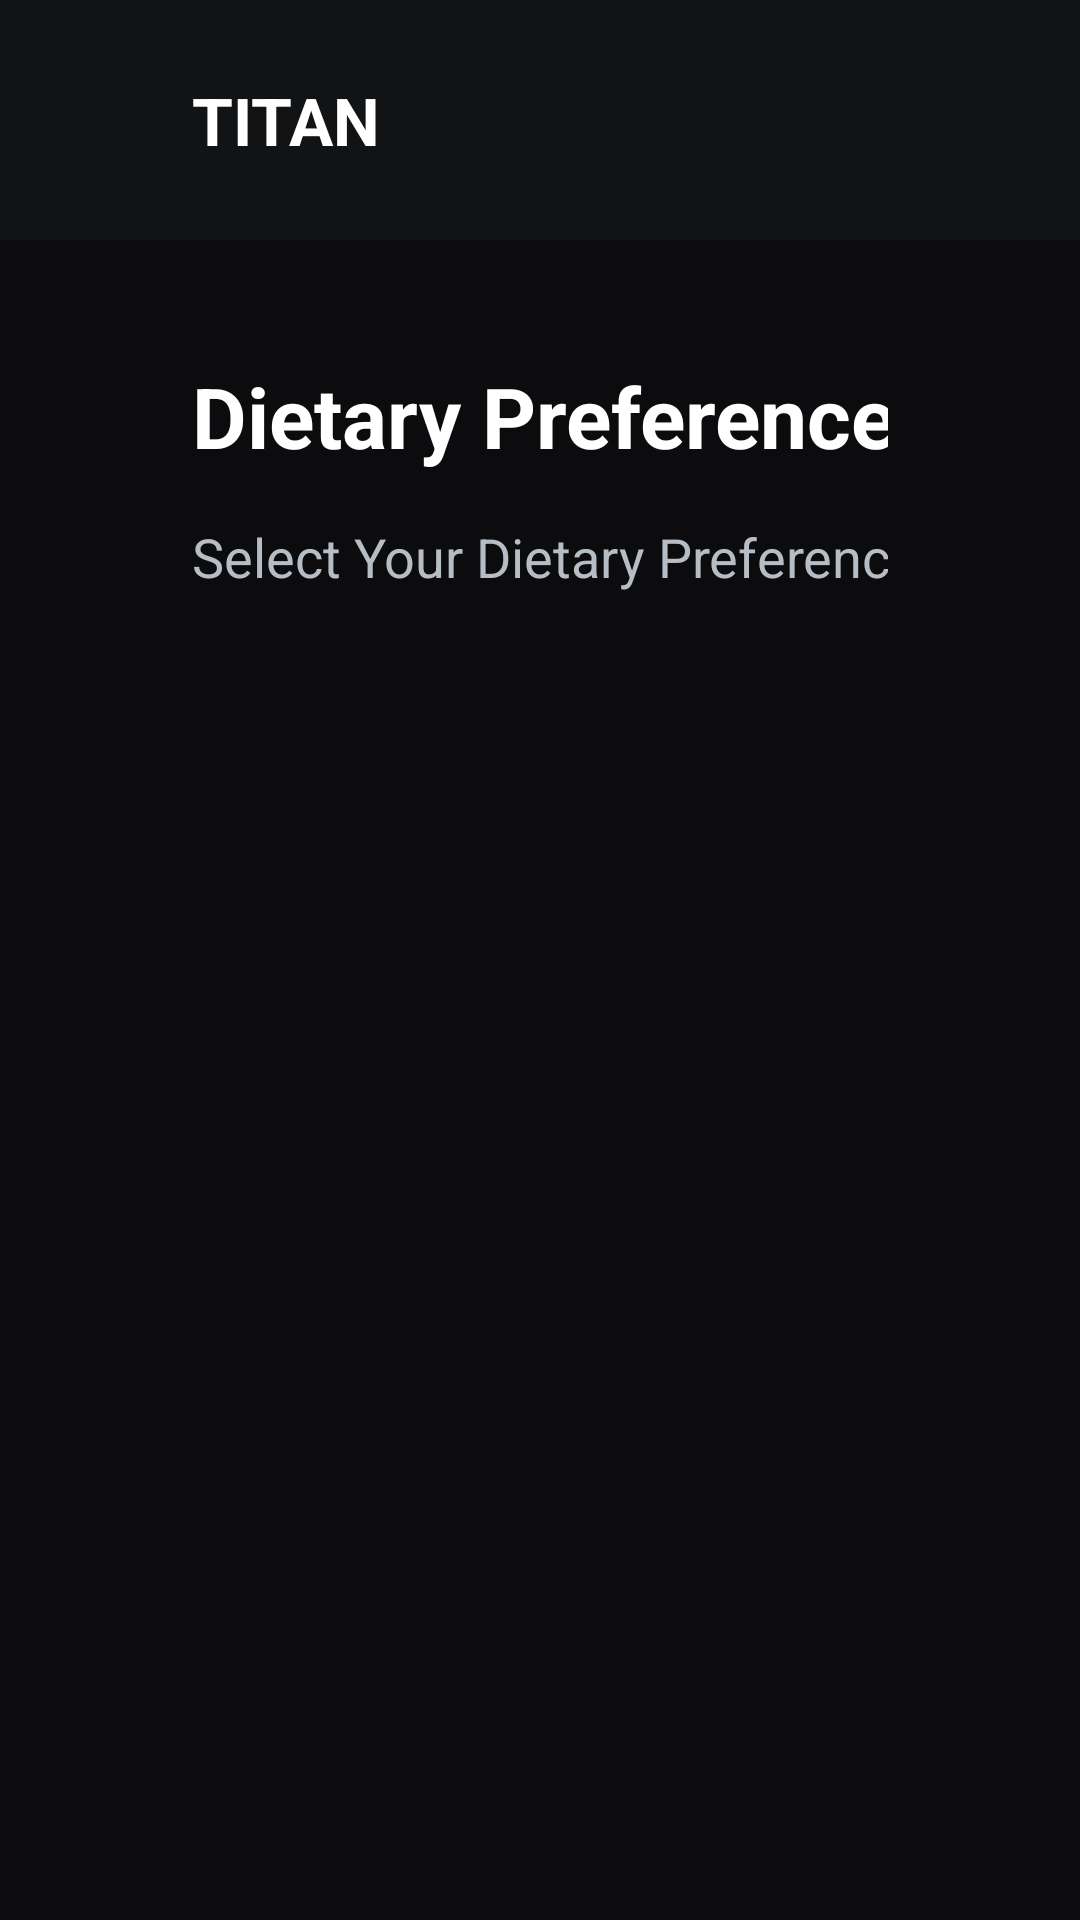

Produce the Android XML layout that renders to this screen, including the resource entries it uses.
<!-- AndroidManifest.xml: application theme AppTheme -->
<!-- res/layout/fragment_dietary_preferences.xml -->
<?xml version="1.0" encoding="utf-8"?>
<RelativeLayout xmlns:android="http://schemas.android.com/apk/res/android"
    android:id="@+id/prefs_root"
    android:layout_width="match_parent"
    android:layout_height="match_parent"
    android:background="@drawable/bg_cinematic_dark">

    
    <LinearLayout
        android:id="@+id/top_nav"
        android:layout_width="match_parent"
        android:layout_height="80dp"
        android:background="@color/tv_surface_dark"
        android:paddingLeft="@dimen/tv_space_6xl"
        android:paddingRight="@dimen/tv_space_6xl"
        android:gravity="center_vertical"
        android:orientation="horizontal">

        <TextView
            android:id="@+id/brand_title"
            android:layout_width="wrap_content"
            android:layout_height="wrap_content"
            android:text="@string/titan_brand"
            android:textColor="@color/tv_primary"
            android:textSize="22sp"
            android:textStyle="bold"/>
    </LinearLayout>

    
    <LinearLayout
        android:id="@+id/content"
        android:layout_below="@id/top_nav"
        android:layout_width="match_parent"
        android:layout_height="match_parent"
        android:paddingLeft="@dimen/tv_space_6xl"
        android:paddingRight="@dimen/tv_space_6xl"
        android:paddingTop="@dimen/tv_space_4xl"
        android:paddingBottom="@dimen/tv_space_4xl"
        android:orientation="horizontal">

        
        <LinearLayout
            android:layout_width="560dp"
            android:layout_height="match_parent"
            android:orientation="vertical">

            <TextView
                android:id="@+id/title_left"
                android:layout_width="wrap_content"
                android:layout_height="wrap_content"
                android:textColor="@color/tv_primary"
                android:textSize="28sp"
                android:textStyle="bold"
                android:text="@string/dietary_prefs_title"/>

            <TextView
                android:id="@+id/subtitle_left"
                android:layout_width="wrap_content"
                android:layout_height="wrap_content"
                android:layout_marginTop="@dimen/tv_space_l"
                android:textColor="@color/tv_secondary"
                android:textSize="18sp"
                android:text="@string/dietary_prefs_subtitle"/>
        </LinearLayout>

        
        <LinearLayout
            android:layout_width="0dp"
            android:layout_weight="1"
            android:layout_height="match_parent"
            android:orientation="vertical"
            android:paddingLeft="@dimen/tv_space_3xl">

            <TextView
                android:id="@+id/header_prefs"
                android:layout_width="wrap_content"
                android:layout_height="wrap_content"
                android:textColor="@color/tv_primary"
                android:textSize="24sp"
                android:textStyle="bold"
                android:text="@string/dietary_prefs_group_preferences"/>

            
            <LinearLayout
                android:id="@+id/grid_prefs"
                android:layout_width="match_parent"
                android:layout_height="wrap_content"
                android:orientation="vertical"
                android:layout_marginTop="@dimen/tv_space_l"
                android:gravity="start" />

            <TextView
                android:id="@+id/header_restrict"
                android:layout_width="wrap_content"
                android:layout_height="wrap_content"
                android:layout_marginTop="@dimen/tv_space_3xl"
                android:textColor="@color/tv_primary"
                android:textSize="24sp"
                android:textStyle="bold"
                android:text="@string/dietary_prefs_group_restrictions"/>

            
            <LinearLayout
                android:id="@+id/grid_restrict"
                android:layout_width="match_parent"
                android:layout_height="wrap_content"
                android:orientation="vertical"
                android:layout_marginTop="@dimen/tv_space_l"
                android:gravity="start" />

            
            <Button
                android:id="@+id/btn_open_modal"
                style="@style/TvGoldPrimaryButton"
                android:layout_width="280dp"
                android:layout_height="64dp"
                android:layout_marginTop="@dimen/tv_space_3xl"
                android:text="@string/dietary_prefs_open_modal"/>
        </LinearLayout>

    </LinearLayout>

</RelativeLayout>
<!-- resources referenced by this layout -->
<resources>
  <color name="tv_primary">#FFFFFF</color>
  <color name="tv_secondary">#B7BDC5</color>
  <color name="tv_surface_dark">#121315</color>
  <dimen name="tv_space_3xl">32dp</dimen>
  <dimen name="tv_space_4xl">40dp</dimen>
  <dimen name="tv_space_6xl">64dp</dimen>
  <dimen name="tv_space_l">16dp</dimen>
  <!-- drawable bg_cinematic_dark (drawable) -->
  <?xml version="1.0" encoding="utf-8"?>
  <shape xmlns:android="http://schemas.android.com/apk/res/android" android:shape="rectangle">
      <gradient
          android:startColor="#D9000000"
          android:centerColor="#BF000000"
          android:endColor="#99000000"
          android:angle="90"/>
      <solid android:color="@color/tv_canvas_bg"/>
  </shape>
  <string name="dietary_prefs_group_preferences">Preferences</string>
  <string name="dietary_prefs_group_restrictions">Restrictions</string>
  <string name="dietary_prefs_open_modal">View Gym Hours &amp; Map</string>
  <string name="dietary_prefs_subtitle">Select Your Dietary Preferences &amp; Restrictions</string>
  <string name="dietary_prefs_title">Dietary Preferences</string>
  <string name="titan_brand">TITAN</string>
  <style name="TvGoldPrimaryButton" parent="@android:style/Widget.Button">
          <item name="android:background">@drawable/bg_gold_button</item>
          <item name="android:textColor">@android:color/black</item>
          <item name="android:textSize">20sp</item>
          <item name="android:minHeight">64dp</item>
          <item name="android:paddingLeft">@dimen/tv_pad_xl</item>
          <item name="android:paddingRight">@dimen/tv_pad_xl</item>
      </style>
  <style name="AppTheme" parent="Theme.Leanback">
          <item name="android:windowBackground">@color/tv_canvas_bg</item>
          <item name="android:colorPrimary">@color/tv_accent</item>
          <item name="android:colorAccent">@color/tv_accent</item>
          
          <item name="android:windowIsTranslucent">false</item>
      </style>
  <color name="tv_canvas_bg">#0C0C0E</color>
  <!-- drawable bg_gold_button (drawable) -->
  <?xml version="1.0" encoding="utf-8"?>
  <selector xmlns:android="http://schemas.android.com/apk/res/android">
      <item android:state_focused="true">
          <shape android:shape="rectangle">
              <solid android:color="@color/tv_accent_gold"/>
              <stroke android:width="3dp" android:color="@color/tv_accent_gold"/>
              <corners android:radius="12dp"/>
          </shape>
      </item>
      <item>
          <shape android:shape="rectangle">
              <solid android:color="@color/tv_accent_gold"/>
              <corners android:radius="12dp"/>
          </shape>
      </item>
  </selector>
  <dimen name="tv_pad_xl">20dp</dimen>
  <color name="tv_accent">#34D399</color>
  <color name="tv_accent_gold">#B4873A</color>
</resources>
